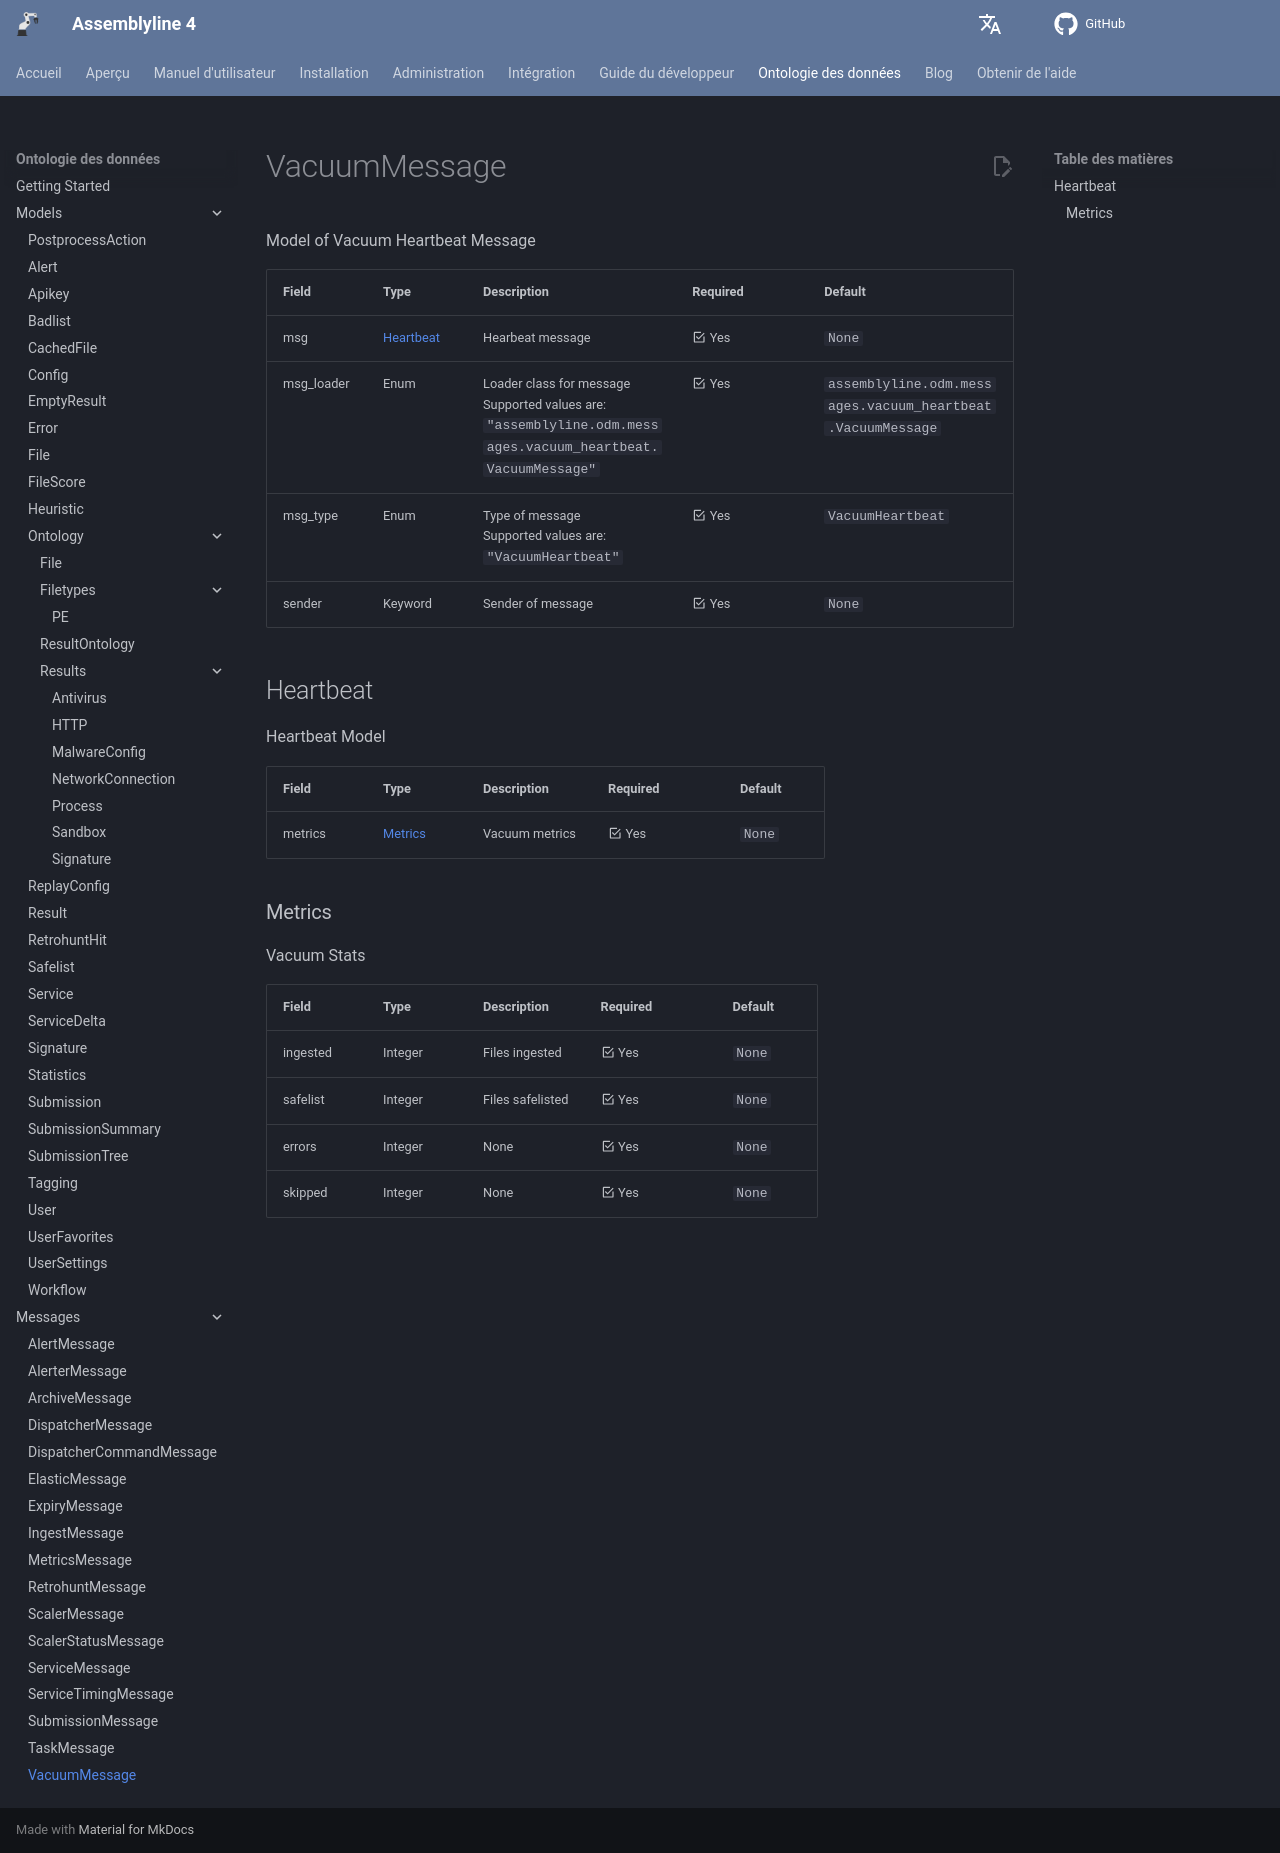

repository: CybercentreCanada/assemblyline4_docs · page: fr/odm/messages/vacuum_heartbeat/index.html · generator: mkdocs

[comment]: # (AUTOGENERATED MARKDOWN CONTENT. UPDATES TO ODM DOCUMENTATION SHOULD BE DONE THROUGH ASSEMBLYLINE-BASE REPO!)
# VacuumMessage
Model of Vacuum Heartbeat Message

| Field | Type | Description | Required | Default |
| :--- | :--- | :--- | :--- | :--- |
| msg | [Heartbeat](/assemblyline4_docs/odm/messages/vacuum_heartbeat/#heartbeat) | Hearbeat message | <div style="width:100px">:material-checkbox-marked-outline: Yes</div> | `None` |
| msg_loader | Enum | Loader class for message<br>Supported values are:<br>`"assemblyline.odm.messages.vacuum_heartbeat.VacuumMessage"` | <div style="width:100px">:material-checkbox-marked-outline: Yes</div> | `assemblyline.odm.messages.vacuum_heartbeat.VacuumMessage` |
| msg_type | Enum | Type of message<br>Supported values are:<br>`"VacuumHeartbeat"` | <div style="width:100px">:material-checkbox-marked-outline: Yes</div> | `VacuumHeartbeat` |
| sender | Keyword | Sender of message | <div style="width:100px">:material-checkbox-marked-outline: Yes</div> | `None` |


[comment]: # (AUTOGENERATED MARKDOWN CONTENT. UPDATES TO ODM DOCUMENTATION SHOULD BE DONE THROUGH ASSEMBLYLINE-BASE REPO!)
## Heartbeat
Heartbeat Model

| Field | Type | Description | Required | Default |
| :--- | :--- | :--- | :--- | :--- |
| metrics | [Metrics](/assemblyline4_docs/odm/messages/vacuum_heartbeat/#metrics) | Vacuum metrics | <div style="width:100px">:material-checkbox-marked-outline: Yes</div> | `None` |


[comment]: # (AUTOGENERATED MARKDOWN CONTENT. UPDATES TO ODM DOCUMENTATION SHOULD BE DONE THROUGH ASSEMBLYLINE-BASE REPO!)
### Metrics
Vacuum Stats

| Field | Type | Description | Required | Default |
| :--- | :--- | :--- | :--- | :--- |
| ingested | Integer | Files ingested | <div style="width:100px">:material-checkbox-marked-outline: Yes</div> | `None` |
| safelist | Integer | Files safelisted | <div style="width:100px">:material-checkbox-marked-outline: Yes</div> | `None` |
| errors | Integer | None | <div style="width:100px">:material-checkbox-marked-outline: Yes</div> | `None` |
| skipped | Integer | None | <div style="width:100px">:material-checkbox-marked-outline: Yes</div> | `None` |
